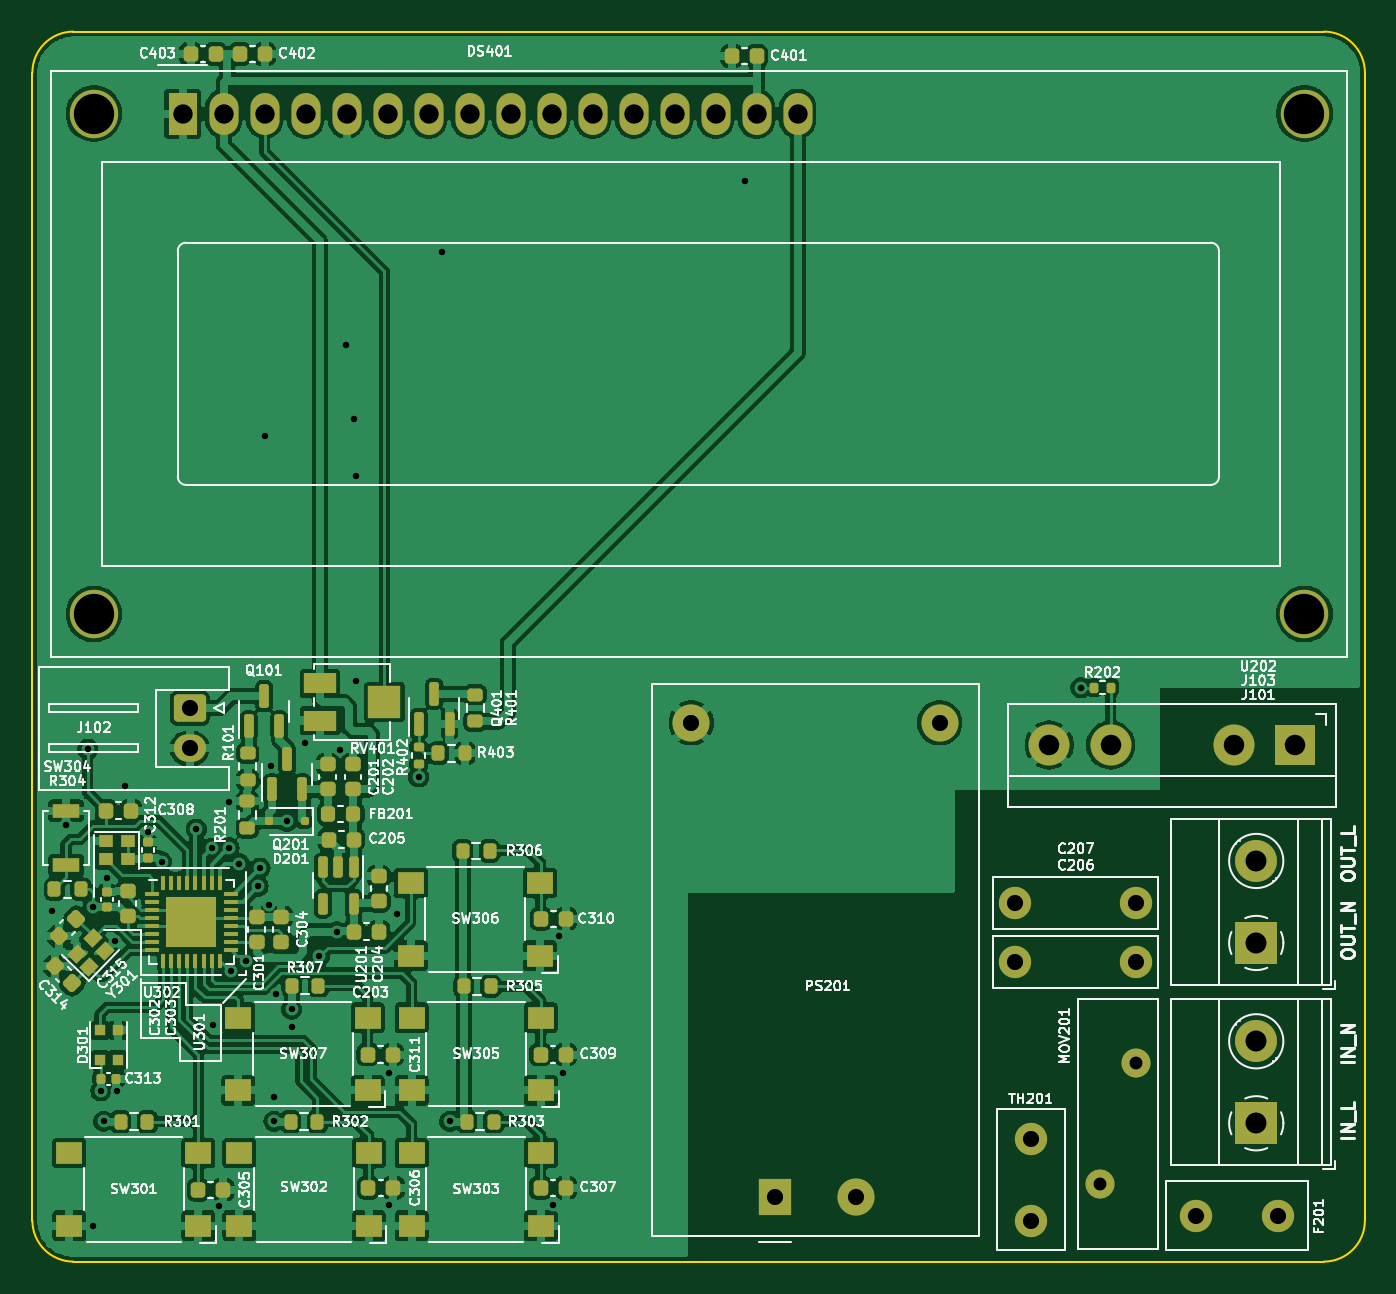
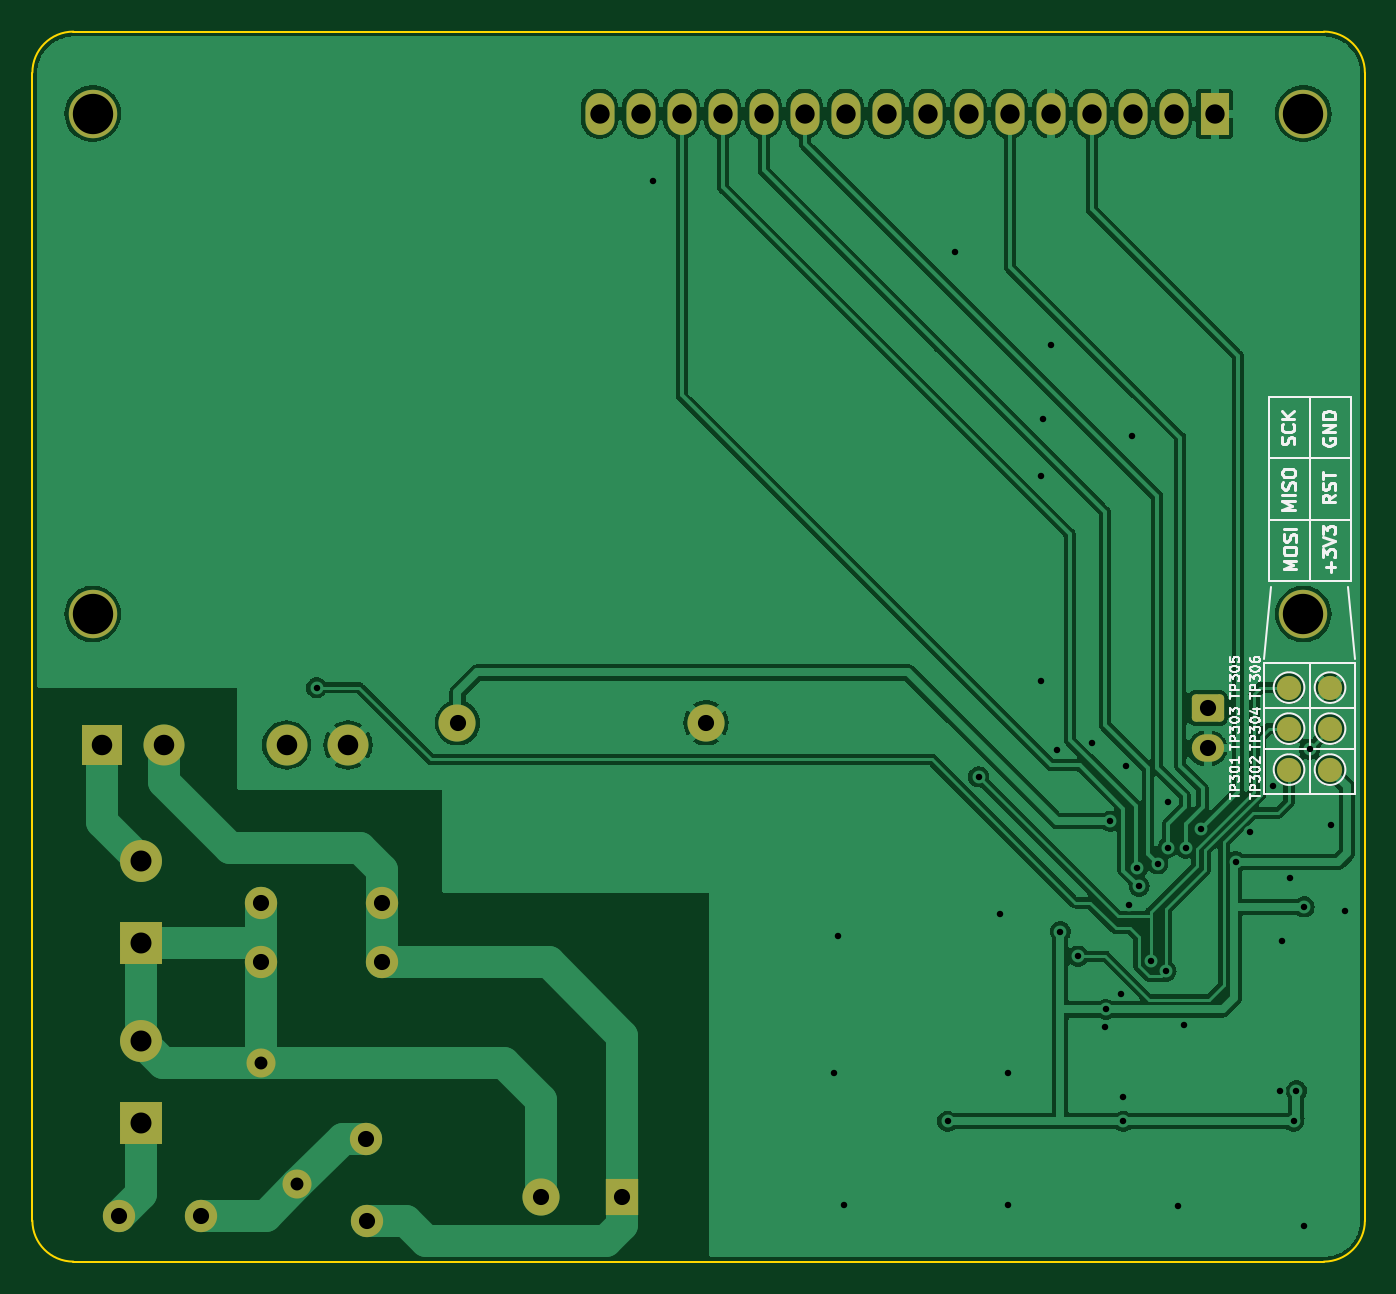
Circuit board: 11 layer files. Board 82.5 x 76.2 mm.
- bottom_copper: Digital_Timer_Switch-B_Cu.gbr (164016 bytes)
- bottom_mask: Digital_Timer_Switch-B_Mask.gbr (3278 bytes)
- paste: Digital_Timer_Switch-B_Paste.gbr (482 bytes)
- bottom_silk: Digital_Timer_Switch-B_Silkscreen.gbr (31212 bytes)
- outline: Digital_Timer_Switch-Edge_Cuts.gbr (1053 bytes)
- top_copper: Digital_Timer_Switch-F_Cu.gbr (351863 bytes)
- top_mask: Digital_Timer_Switch-F_Mask.gbr (11343 bytes)
- paste: Digital_Timer_Switch-F_Paste.gbr (9717 bytes)
- top_silk: Digital_Timer_Switch-F_Silkscreen.gbr (205991 bytes)
- drill: Digital_Timer_Switch-NPTH.drl (285 bytes)
- drill: Digital_Timer_Switch-PTH.drl (2202 bytes)

=== bottom_copper: Digital_Timer_Switch-B_Cu.gbr (164016 bytes, source omitted) ===
=== bottom_mask: Digital_Timer_Switch-B_Mask.gbr (3278 bytes, source withheld) ===
=== paste: Digital_Timer_Switch-B_Paste.gbr ===
%TF.GenerationSoftware,KiCad,Pcbnew,(7.0.0)*%
%TF.CreationDate,2023-08-02T11:08:07+03:00*%
%TF.ProjectId,Digital_Timer_Switch,44696769-7461-46c5-9f54-696d65725f53,rev?*%
%TF.SameCoordinates,Original*%
%TF.FileFunction,Paste,Bot*%
%TF.FilePolarity,Positive*%
%FSLAX46Y46*%
G04 Gerber Fmt 4.6, Leading zero omitted, Abs format (unit mm)*
G04 Created by KiCad (PCBNEW (7.0.0)) date 2023-08-02 11:08:07*
%MOMM*%
%LPD*%
G01*
G04 APERTURE LIST*
G04 APERTURE END LIST*
M02*

=== bottom_silk: Digital_Timer_Switch-B_Silkscreen.gbr (31212 bytes, source omitted) ===
=== outline: Digital_Timer_Switch-Edge_Cuts.gbr ===
%TF.GenerationSoftware,KiCad,Pcbnew,(7.0.0)*%
%TF.CreationDate,2023-08-02T11:08:07+03:00*%
%TF.ProjectId,Digital_Timer_Switch,44696769-7461-46c5-9f54-696d65725f53,rev?*%
%TF.SameCoordinates,Original*%
%TF.FileFunction,Profile,NP*%
%FSLAX46Y46*%
G04 Gerber Fmt 4.6, Leading zero omitted, Abs format (unit mm)*
G04 Created by KiCad (PCBNEW (7.0.0)) date 2023-08-02 11:08:07*
%MOMM*%
%LPD*%
G01*
G04 APERTURE LIST*
%TA.AperFunction,Profile*%
%ADD10C,0.100000*%
%TD*%
G04 APERTURE END LIST*
D10*
X103073200Y-138557000D02*
G75*
G03*
X105613200Y-141097000I2540000J0D01*
G01*
X183083200Y-141097000D02*
X105613200Y-141097000D01*
X185623200Y-67437000D02*
G75*
G03*
X183083200Y-64897000I-2540000J0D01*
G01*
X105613200Y-64897000D02*
X183083200Y-64897000D01*
X183083200Y-141097000D02*
G75*
G03*
X185623200Y-138557000I0J2540000D01*
G01*
X105613200Y-64897000D02*
G75*
G03*
X103073200Y-67437000I0J-2540000D01*
G01*
X103073200Y-138557000D02*
X103073200Y-67437000D01*
X185623200Y-67437000D02*
X185623200Y-138557000D01*
M02*

=== top_copper: Digital_Timer_Switch-F_Cu.gbr (351863 bytes, source omitted) ===
=== top_mask: Digital_Timer_Switch-F_Mask.gbr (11343 bytes, source omitted) ===
=== paste: Digital_Timer_Switch-F_Paste.gbr (9717 bytes, source omitted) ===
=== top_silk: Digital_Timer_Switch-F_Silkscreen.gbr (205991 bytes, source omitted) ===
=== drill: Digital_Timer_Switch-NPTH.drl ===
M48
; DRILL file {KiCad (7.0.0)} date Wed Aug  2 11:08:11 2023
; FORMAT={-:-/ absolute / inch / decimal}
; #@! TF.CreationDate,2023-08-02T11:08:11+03:00
; #@! TF.GenerationSoftware,Kicad,Pcbnew,(7.0.0)
; #@! TF.FileFunction,NonPlated,1,2,NPTH
FMAT,2
INCH
%
G90
G05
T0
M30

=== drill: Digital_Timer_Switch-PTH.drl ===
M48
; DRILL file {KiCad (7.0.0)} date Wed Aug  2 11:08:11 2023
; FORMAT={-:-/ absolute / inch / decimal}
; #@! TF.CreationDate,2023-08-02T11:08:11+03:00
; #@! TF.GenerationSoftware,Kicad,Pcbnew,(7.0.0)
; #@! TF.FileFunction,Plated,1,2,PTH
FMAT,2
INCH
; #@! TA.AperFunction,Plated,PTH,ViaDrill
T1C0.0157
; #@! TA.AperFunction,Plated,PTH,ComponentDrill
T2C0.0315
; #@! TA.AperFunction,Plated,PTH,ComponentDrill
T3C0.0394
; #@! TA.AperFunction,Plated,PTH,ComponentDrill
T4C0.0472
; #@! TA.AperFunction,Plated,PTH,ComponentDrill
T5C0.0500
; #@! TA.AperFunction,Plated,PTH,ComponentDrill
T6C0.0512
; #@! TA.AperFunction,Plated,PTH,ComponentDrill
T7C0.0984
%
G90
G05
T1
X4.106Y-4.699
X4.14Y-4.491
X4.193Y-4.305
X4.206Y-4.69
X4.206Y-5.467
X4.225Y-5.138
X4.232Y-5.213
X4.24Y-4.619
X4.2599Y-4.7741
X4.2644Y-5.138
X4.283Y-4.395
X4.339Y-4.5075
X4.373Y-4.58
X4.458Y-4.5
X4.495Y-4.5471
X4.499Y-4.978
X4.514Y-5.42
X4.538Y-4.433
X4.538Y-4.545
X4.543Y-4.8467
X4.563Y-4.585
X4.5795Y-4.8227
X4.6087Y-4.6397
X4.613Y-4.595
X4.625Y-3.541
X4.634Y-4.685
X4.641Y-4.347
X4.647Y-5.213
X4.648Y-5.154
X4.652Y-4.903
X4.6787Y-4.4811
X4.69Y-4.94
X4.692Y-4.982
X4.723Y-4.29
X4.758Y-4.81
X4.801Y-4.75
X4.808Y-4.307
X4.824Y-3.32
X4.842Y-3.501
X4.847Y-4.14
X4.848Y-3.64
X4.928Y-5.094
X4.928Y-5.416
X4.947Y-4.708
X5.0Y-4.373
X5.057Y-3.093
X5.076Y-5.213
X5.329Y-5.416
X5.343Y-4.762
X5.353Y-5.094
X5.795Y-2.919
X6.615Y-4.155
T2
X6.6626Y-5.3666
X6.7492Y-5.0713
T3
X4.4417Y-4.2049
X4.4417Y-4.3033
X5.6649Y-4.2408
X5.8696Y-5.3983
X6.0664Y-5.3983
X6.2711Y-4.2408
X6.4554Y-4.68
X6.4554Y-4.825
X6.493Y-5.455
X6.4934Y-5.255
X6.7506Y-4.68
X6.7506Y-4.825
X6.896Y-5.4426
X7.096Y-5.443
T4
X4.4245Y-2.755
X4.5245Y-2.755
X4.6245Y-2.755
X4.7245Y-2.755
X4.8245Y-2.755
X4.9245Y-2.755
X5.0245Y-2.755
X5.1245Y-2.755
X5.2245Y-2.755
X5.3245Y-2.755
X5.4245Y-2.755
X5.5245Y-2.755
X5.6245Y-2.755
X5.7245Y-2.755
X5.8245Y-2.755
X5.9245Y-2.755
T5
X6.538Y-4.295
X6.688Y-4.295
X6.988Y-4.295
X7.138Y-4.295
T6
X7.043Y-4.5778
X7.043Y-4.7778
X7.043Y-5.0176
X7.043Y-5.2176
T7
X4.208Y-2.755
X4.208Y-3.9755
X7.1607Y-3.9755
X7.1607Y-2.755
T0
M30

